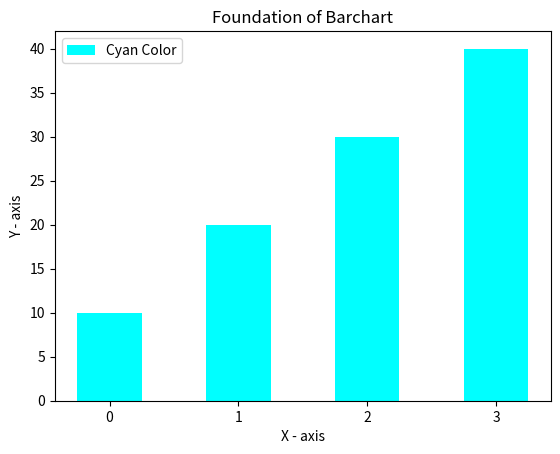

The script that saved this image:
from matplotlib import pyplot as plt
y_axis = [10,20,30,40]
x_axis = range(len(y_axis))
plt.bar(x_axis , y_axis , width = 0.5 , color = 'cyan',label = "Cyan Color")
plt.xticks(x_axis)
plt.title("Foundation of Barchart")
plt.xlabel("X - axis")
plt.ylabel('Y - axis')
# plt.yticks(y_axis)
# plt.grid(True)
plt.legend()
plt.show()
